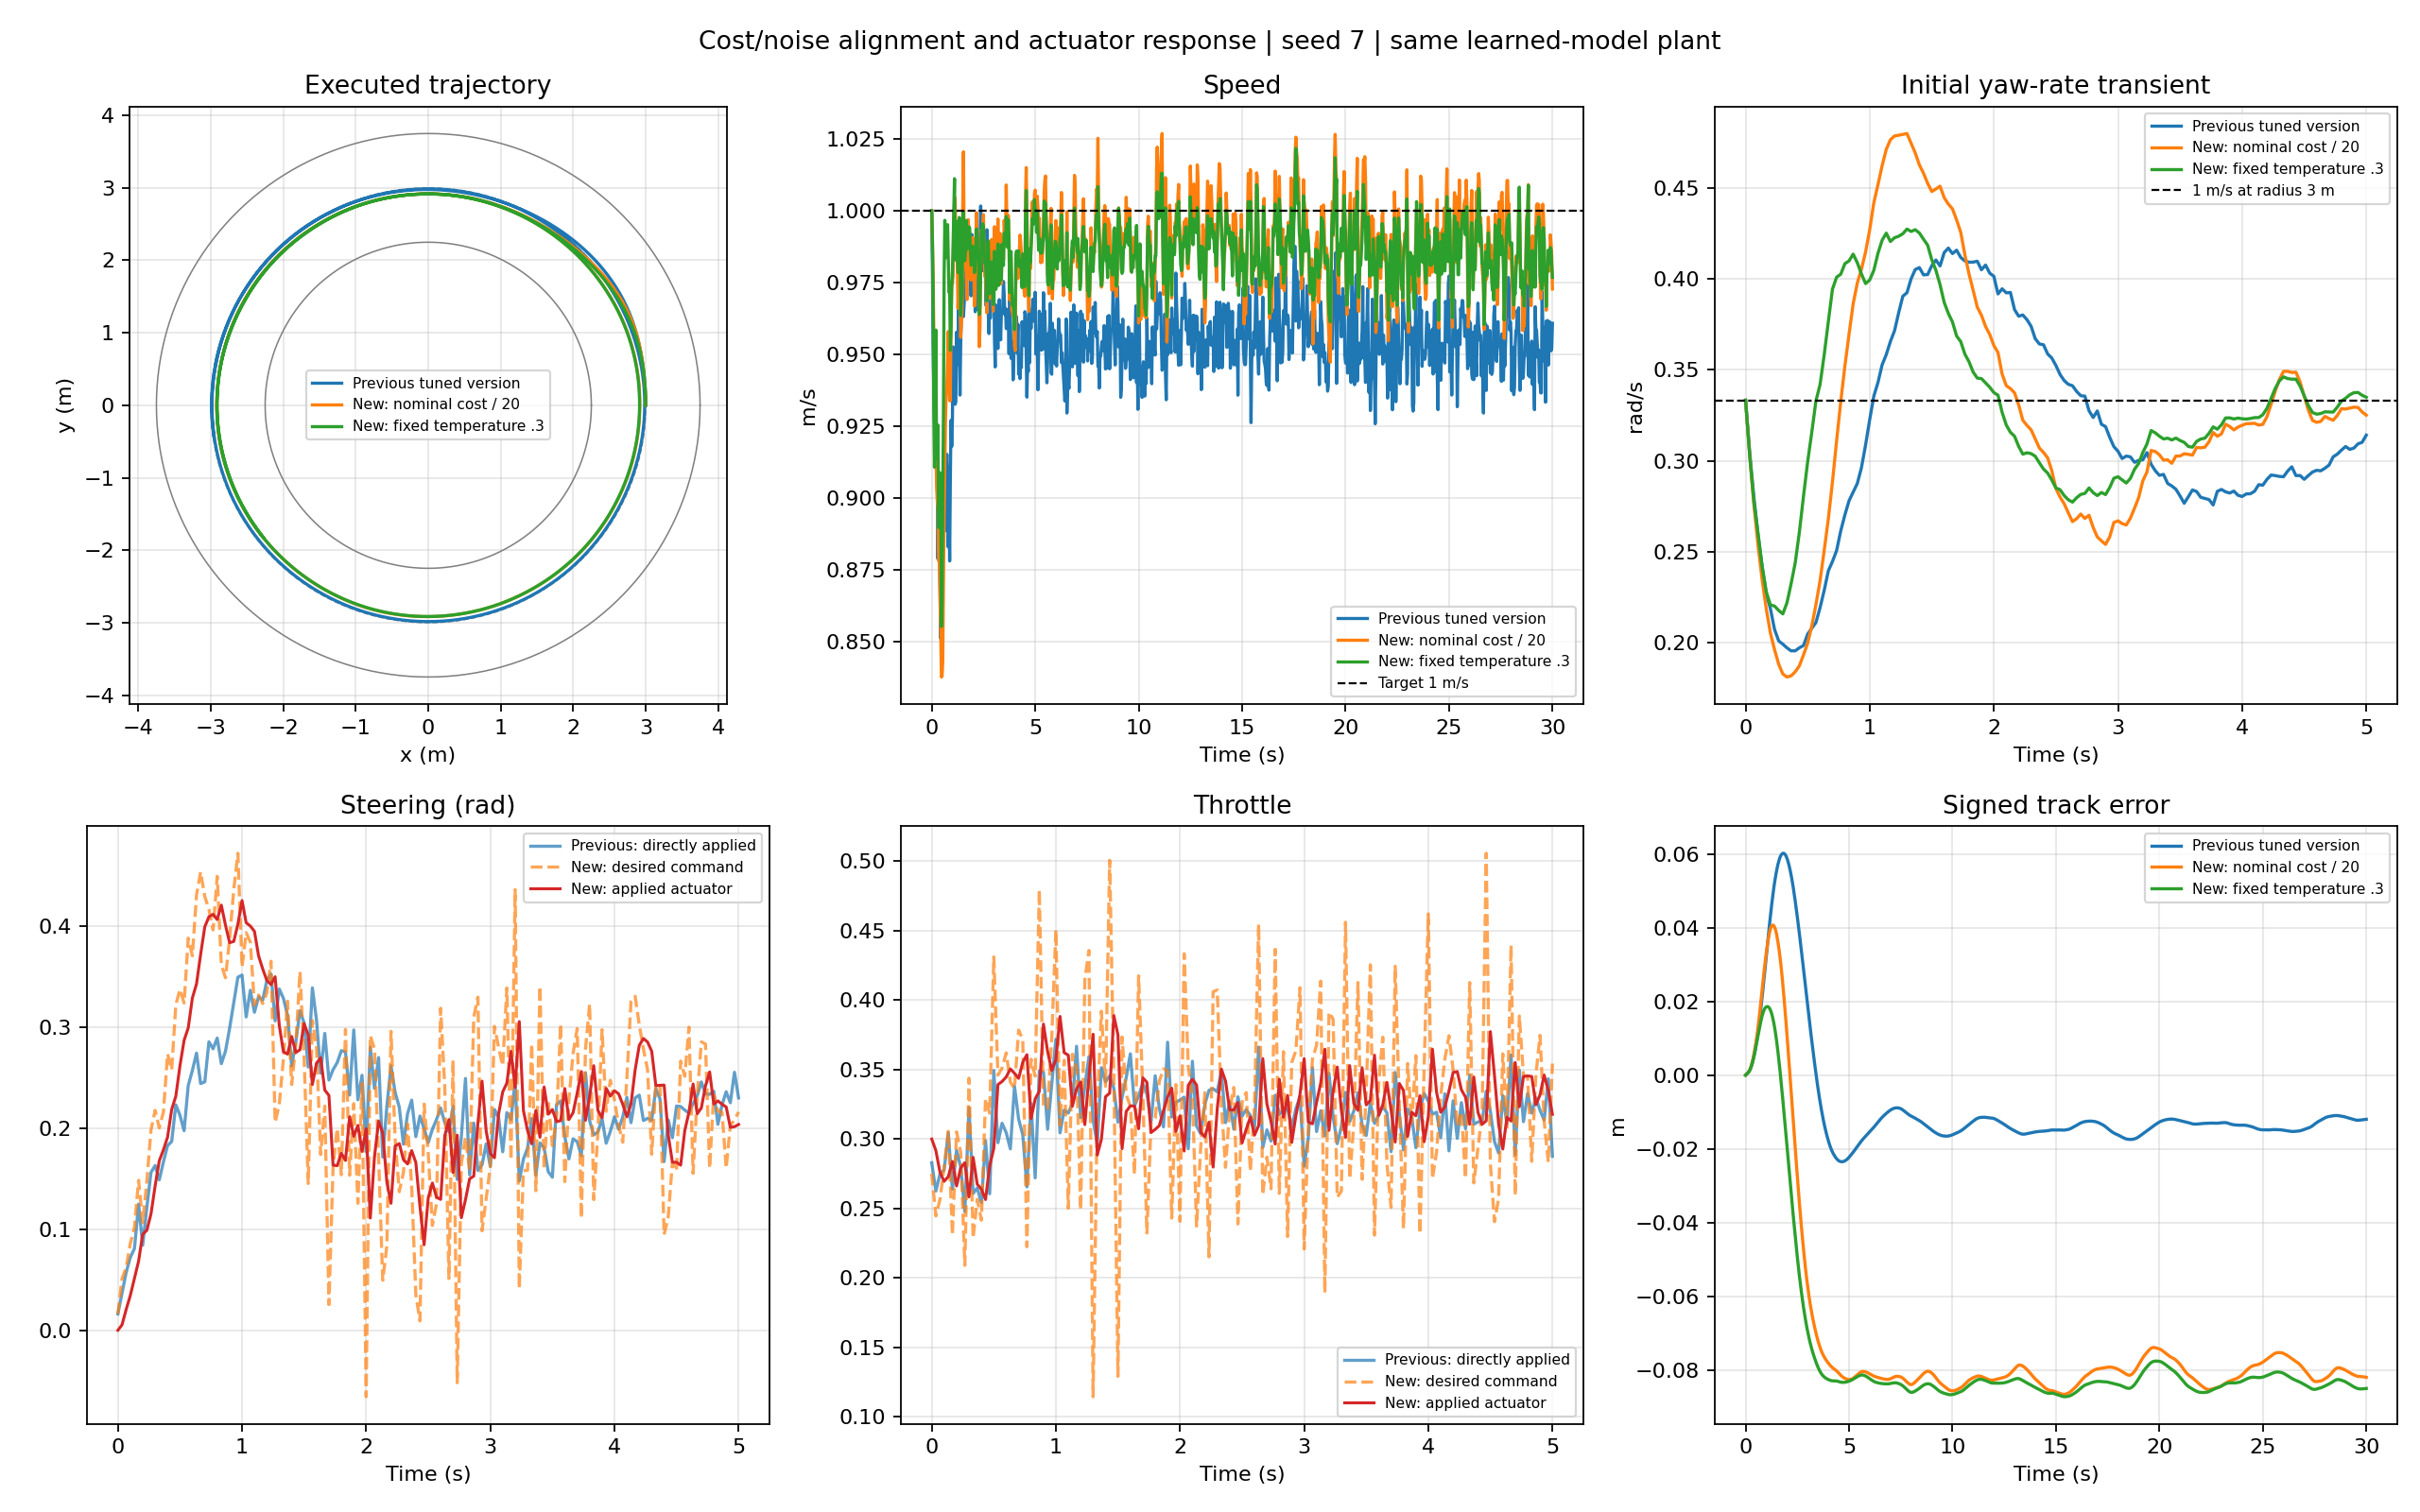

Data behind this chart, as committed beside it:
label, seed, steps, seconds, reason, completed, mean_speed, speed_rmse, track_rmse_m, max_track_error_m, initial_min_speed, initial_peak_yaw_rate, initial_max_track_error_m, median_ess, mean_valid_fraction, laps, command_delta_rms, applied_delta_rms
actuator_only, 7, 300, 10.0, time_limit, True, 0.9363, 0.06909, 0.03707, 0.09235, 0.8293, 0.4319, 0.09235, 453.4, 1, 0.4927, [0.030723119720616622, 0.031961258227813…, [0.008451464066789236, 0.007851374753502…
adaptive20_validation, 7, 900, 30.0, time_limit, True, 0.985, 0.02511, 0.07715, 0.08657, 0.8375, 0.48, 0.05724, 42.38, 1, 1.606, [0.09308166073988247, 0.1003483479762925…, [0.024048184271714953, 0.024134768426242…
adaptive20_validation, 8, 900, 30.0, time_limit, True, 0.9855, 0.02374, 0.07686, 0.08876, 0.8509, 0.4858, 0.05678, 42, 1, 1.607, [0.09096274422714706, 0.0990255898057058…, [0.023708101470084956, 0.023824372281702…
adaptive20_validation, 9, 900, 30.0, time_limit, True, 0.9868, 0.02192, 0.07832, 0.08876, 0.8774, 0.4623, 0.05806, 43.73, 1, 1.61, [0.09186749442743027, 0.0991533017473555…, [0.024007331093684258, 0.024074515419483…
correction_only, 7, 300, 10.0, time_limit, True, 0.9854, 0.0424, 0.07259, 0.09, 0.8297, 0.4451, 0.07689, 16.02, 1, 0.5338, [0.16833309592329426, 0.1261118338367797…, [0.16833309592329426, 0.1261118338367797…
fixed03_validation, 7, 900, 30.0, time_limit, True, 0.9843, 0.02131, 0.07964, 0.08719, 0.8551, 0.4275, 0.06948, 94.85, 1, 1.607, [0.07277736174441596, 0.0830261869380292…, [0.01893939230858641, 0.0199760091958303…
fixed03_validation, 8, 900, 30.0, time_limit, True, 0.9853, 0.01854, 0.08036, 0.08881, 0.9053, 0.4355, 0.07302, 94.57, 1, 1.61, [0.0687829107418707, 0.08169153907872954…, [0.018370321152813927, 0.019667779651283…
fixed03_validation, 9, 900, 30.0, time_limit, True, 0.9855, 0.0188, 0.08094, 0.08931, 0.889, 0.4235, 0.07418, 94.45, 1, 1.61, [0.07388552288719176, 0.0842439931953974…, [0.019257680473734395, 0.020160069213585…
fixed_temperature01, 7, 300, 10.0, time_limit, True, 0.9855, 0.03395, 0.06216, 0.07981, 0.9073, 0.4462, 0.06493, 5.959, 1, 0.5323, [0.20844446434839978, 0.2179412603066162…, [0.05329729990710047, 0.0517673477742628…
fixed_temperature03, 7, 300, 10.0, time_limit, True, 0.9809, 0.02737, 0.07143, 0.08666, 0.8551, 0.4275, 0.06948, 95.45, 1, 0.5313, [0.08427927274192107, 0.0936027850596516…, [0.022021087165383257, 0.022547658976922…
normalization100, 7, 300, 10.0, time_limit, True, 0.9827, 0.05006, 0.0586, 0.09099, 0.8883, 0.4463, 0.0672, 2.075, 1, 0.5301, [0.25764716075928185, 0.2909688333267217…, [0.06774511438799745, 0.0709851732436535…
normalization20, 7, 300, 10.0, time_limit, True, 0.9789, 0.0345, 0.06911, 0.08559, 0.8375, 0.48, 0.05724, 40.41, 1, 0.5289, [0.10211903105828792, 0.0943198536866925…, [0.026274630631268774, 0.022853804944497…
normalization300, 7, 300, 10.0, time_limit, True, 0.9865, 0.05106, 0.06649, 0.09937, 0.893, 0.4288, 0.08851, 1.036, 1, 0.5334, [0.35171111137807476, 0.3569861081775063…, [0.08848269685201074, 0.0850397934252151…
normalization30, 7, 300, 10.0, time_limit, True, 0.9813, 0.03278, 0.06541, 0.08042, 0.8457, 0.456, 0.06575, 14.6, 1, 0.5303, [0.1511887541479713, 0.15448747160322424…, [0.03844157572143909, 0.0372321685351845…
